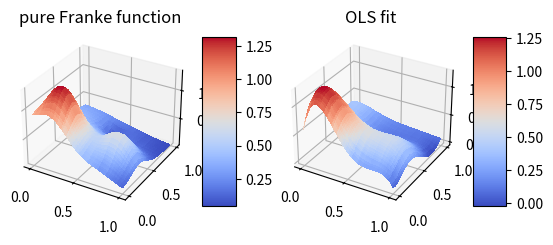
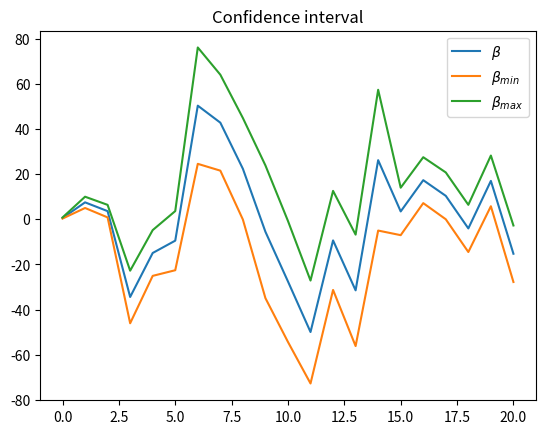

These figures' Python source, in order:
""" 
Start code from code in project 1 description on github
"""
import numpy as np
from random import random, seed
#
from mpl_toolkits.mplot3d import Axes3D
import matplotlib.pyplot as plt
from matplotlib import cm
from matplotlib.ticker import LinearLocator, FormatStrFormatter


#   /////// Functions   /////// 
def Frankefunction(x, y):
    term1   =   0.75  *np.exp(    -0.25*(9*x - 2)**2  -   0.25*(9*y - 2)**2   )
    term2   =   0.75  *np.exp(    -(9*x + 1)**2/49.   -   0.1*(9*y - 1)       )
    term3   =   0.5   *np.exp(    -0.25*(9*x - 7)**2  -   0.25*(9*y - 3)**2   )
    term4   =  -0.2   *np.exp(    -(9*x - 4)**2       -   (9*y - 7)**2        )
    return term1 + term2 + term3 + term4

def Designmatrix(x, y, n=5):
    """ 
    create a design matrix dependent on the polynomial grade you want, with a base of 3.
    want the collumns of X to be [1, x, y, x^2, xy, y^2, x^3, x^2y, xy^2, y^3]
    and so on. 
    """
    if len(x.shape) > 1:
        x = np.ravel(x)
        y = np.ravel(y)

    N = len(x)
    l = int( (n+1)*(n+2)/2 )    # nr. of elements in beta
    X = np.ones((N,l))

    for i in range(1, n+1):
        q = int( (i)*(i+1)/2 )
        for k in range(i+1):
            X[:, q+k] = x**(i-k) * y**k
    
    return X

def confidence(beta, X, confidence=1.96):
    weight = np.sqrt( np.diag( np.linalg.inv( X.T @ X ) ) )*confidence
    betamin = beta - weight
    betamax = beta + weight
    return betamin, betamax

def Rsquared(y, y_pred):
    return 1 - ( np.sum( (y - y_pred)**2 )/np.sum( (y - np.mean(y))**2 ) )
#   ///////     /////// 

#   ///////   make random data   ///////   
nrow = 100
ncol = 200
rand_row        =       np.random.uniform(0, 1, size=nrow)
rand_col        =       np.random.uniform(0, 1, size=ncol)

sortrowindex    =       np.argsort(rand_row)
sortcolindex    =       np.argsort(rand_col)

rowsort         =       rand_row[sortrowindex]
colsort         =       rand_col[sortcolindex]

colmat, rowmat  =       np.meshgrid(colsort, rowsort)

noiseSTR        =       0.1
noise           =       np.random.randn(nrow, ncol)

zmat_true       =       Frankefunction(rowmat, colmat)
zmat            =       zmat_true + noiseSTR*noise
#   ///////     /////// 

#   ///////   flatten   ///////   
rowarr          =       rowmat.ravel()
colarr          =       colmat.ravel()
zarr            =       zmat.ravel()
#   ///////     /////// 

#   ///////   design matrix   ///////   
n               =       5
X               =       Designmatrix(rowarr, colarr, n)
#   ///////     /////// 

#   ///////    Linear regression   ///////   
beta            =       np.linalg.inv( X.T @ X ) @ X.T @ zarr
zarr_pred       =       X @ beta
zmat_pred       =       zarr_pred.reshape(nrow, ncol)
#   ///////     /////// 

#   ///////   Error   ///////   
CImin, CImax    =       confidence(beta, X)
MSE             =       1/len(zarr_pred) * np.linalg.norm( zarr - zarr_pred )**2
RR              =       Rsquared(zarr, zarr_pred)
print(  "\nMSE is: ",       MSE, 
        '\nR^2 is: ',       RR, 
        '\nCI_min:\n',      CImin, 
        '\nCI_max:\n',      CImax   )
#   ///////     /////// 

#   ///////   Plot   ///////   
fig = plt.figure()

ax      =   fig.add_subplot(1, 2, 1, projection='3d')
surf    =   ax.plot_surface(
            rowmat, colmat, zmat_true, cmap=cm.coolwarm, linewidth=0, antialiased=False   )
fig.colorbar(surf, shrink=0.5, aspect=5)
plt.title('pure Franke function')

ax      =   fig.add_subplot(1, 2, 2, projection='3d')
surf    =   ax.plot_surface(
            rowmat, colmat, zmat_pred, cmap=cm.coolwarm, linewidth=0, antialiased=False   )
fig.colorbar(surf, shrink=0.5, aspect=5)
plt.title('OLS fit')

plt.figure()
plt.plot(beta, label=r'$\beta$')
plt.plot(CImin, label=r'$\beta_{min}$')
plt.plot(CImax, label=r'$\beta_{max}$')
plt.title('Confidence interval')
plt.legend()

plt.show()
#   ///////     /////// 
